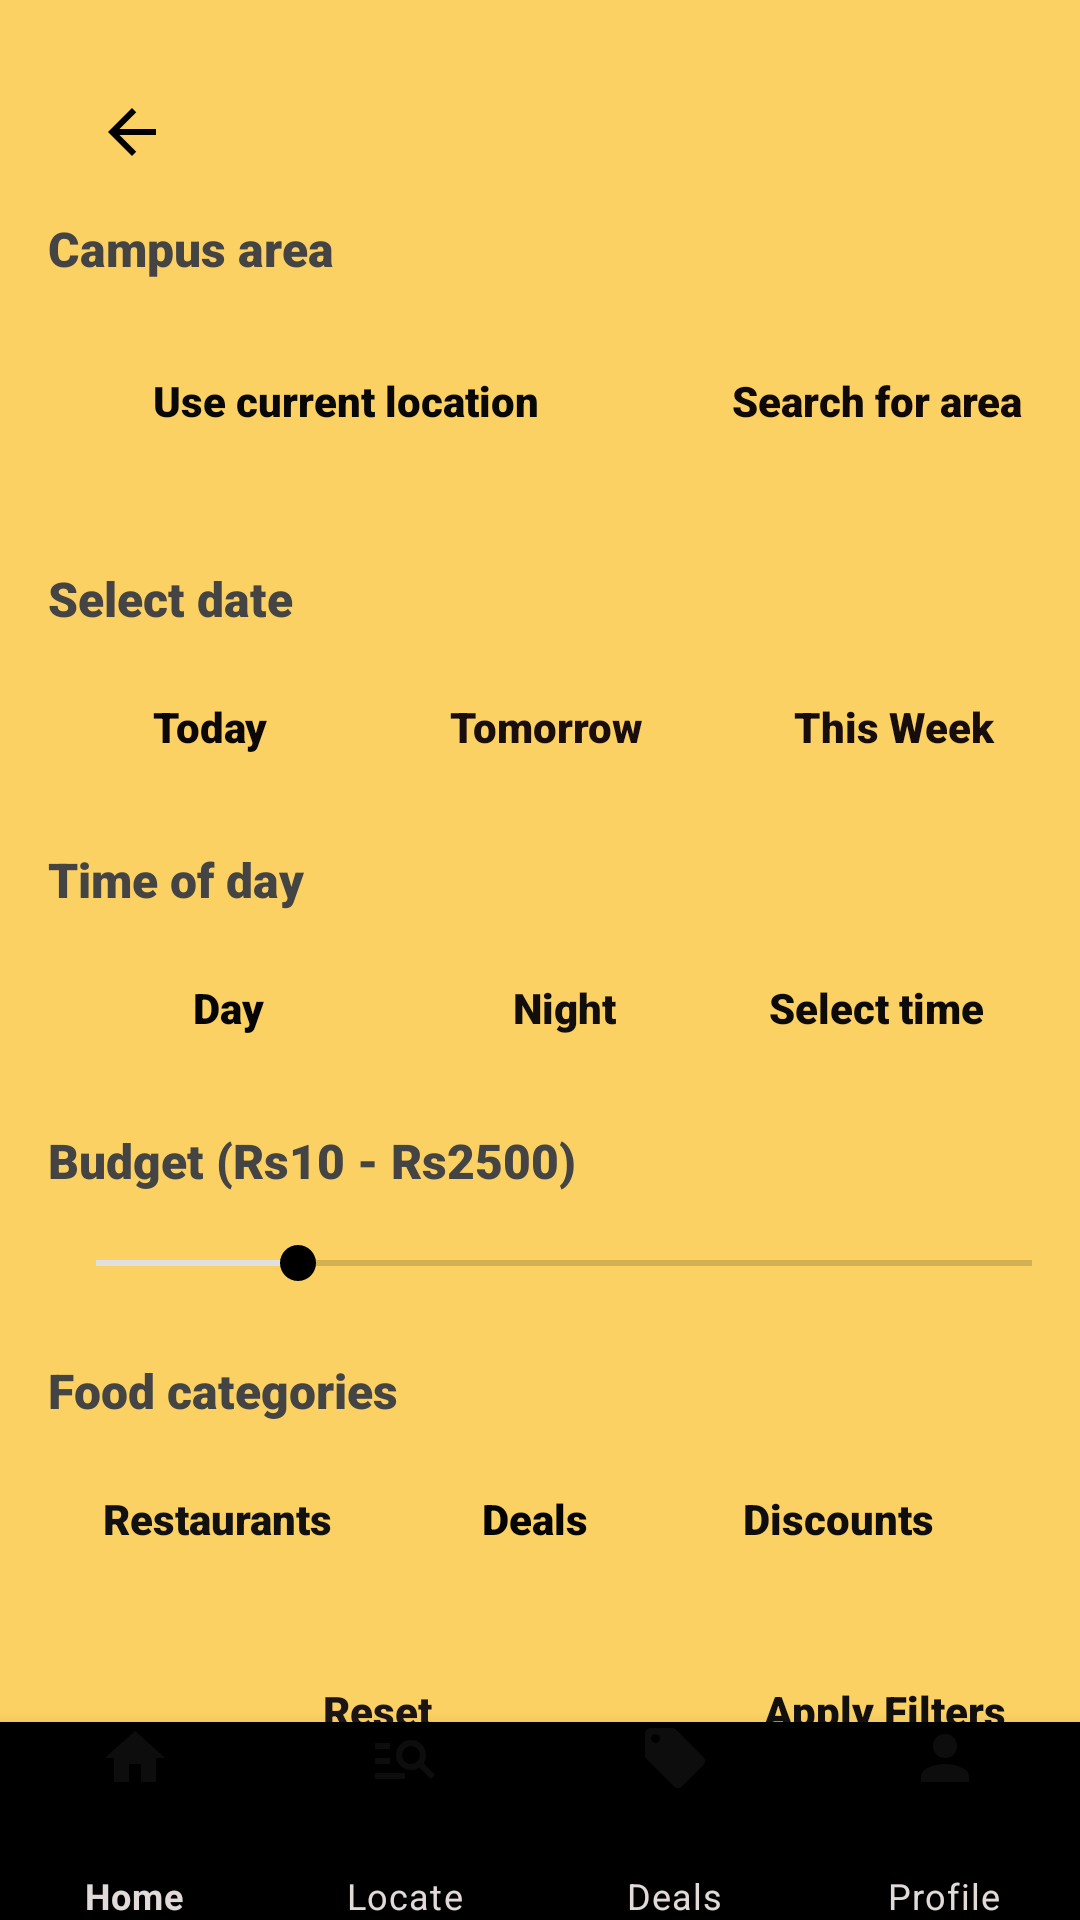

Write the Android layout XML for this screen, with the resource values it uses.
<!-- AndroidManifest.xml: application theme Theme.StudentEats -->
<!-- res/layout/filters_activity.xml -->
<RelativeLayout xmlns:android="http://schemas.android.com/apk/res/android"
    xmlns:app="http://schemas.android.com/apk/res-auto"
    xmlns:tools="http://schemas.android.com/tools"
    android:layout_width="match_parent"
    android:layout_height="match_parent"
    android:background="#F8F8F8"
    android:backgroundTint="#FBD163"
    tools:context=".FiltersActivity"
    tools:ignore="ExtraText">

    

    
    <LinearLayout
        android:layout_width="match_parent"
        android:layout_height="727dp"
        android:layout_above="@id/bottomNav"
        android:layout_marginBottom="-52dp"
        android:orientation="vertical"
        android:padding="16dp">

        
        <RelativeLayout
            android:layout_width="match_parent"
            android:layout_height="wrap_content">

            <ImageView
                android:id="@+id/backButton"
                android:layout_width="24dp"
                android:layout_height="24dp"
                android:layout_alignParentStart="true"
                android:layout_marginStart="16dp"
                android:layout_marginTop="16dp"
                android:src="@drawable/ic_arrow_back"
                app:tint="#000000" />

        </RelativeLayout>

        
        <TextView
            android:layout_width="wrap_content"
            android:layout_height="wrap_content"
            android:layout_marginTop="16dp"
            android:fontFamily="sans-serif-black"
            android:text="Campus area"
            android:textColor="#444444"
            android:textSize="16sp" />

        <LinearLayout
            android:layout_width="355dp"
            android:layout_height="71dp"
            android:layout_marginTop="8dp"
            android:orientation="horizontal">

            <Button
                style="@style/Widget.Material3.Button.IconButton.Filled.Tonal"
                android:layout_width="44dp"
                android:layout_height="63dp"
                android:layout_weight="1"
                android:backgroundTint="#F6EEEE"
                android:fontFamily="sans-serif-black"
                android:text="Use current location"
                android:textAllCaps="false"
                android:textColor="#090808"
                android:textSize="14sp" />

            <Button
                style="@style/Widget.Material3.Button.IconButton.Filled.Tonal"
                android:layout_width="3dp"
                android:layout_height="64dp"
                android:layout_weight="1"
                android:backgroundTint="#F6EEEE"
                android:fontFamily="sans-serif-black"
                android:text="Search for area"
                android:textColor="#100909"
                android:textSize="14sp" />
        </LinearLayout>

        
        <TextView
            android:layout_width="wrap_content"
            android:layout_height="wrap_content"
            android:layout_marginTop="16dp"
            android:fontFamily="sans-serif-black"
            android:text="Select date"
            android:textColor="#444444"
            android:textSize="16sp" />

        <GridLayout
            android:layout_width="match_parent"
            android:layout_height="wrap_content"
            android:layout_marginTop="8dp"
            android:columnCount="3">

            <Button
                style="@style/Widget.Material3.Button.IconButton.Filled.Tonal"
                android:layout_width="108dp"
                android:layout_height="match_parent"
                android:backgroundTint="#F6EEEE"
                android:fontFamily="sans-serif-black"
                android:text="Today"
                android:textColor="#0D0808"
                android:textSize="14sp" />

            <Button
                style="@style/Widget.Material3.Button.IconButton.Filled.Tonal"
                android:layout_width="116dp"
                android:backgroundTint="#F6EEEE"
                android:fontFamily="sans-serif-black"
                android:text="Tomorrow"
                android:textColor="#1A0D0D"
                android:textSize="14sp" />

            <Button
                style="@style/Widget.Material3.Button.IconButton.Filled.Tonal"
                android:layout_width="116dp"
                android:backgroundTint="#F6EEEE"
                android:fontFamily="sans-serif-black"
                android:text="This Week"
                android:textColor="#180D0D"
                android:textSize="14sp" />
        </GridLayout>

        
        <TextView
            android:layout_width="wrap_content"
            android:layout_height="wrap_content"
            android:layout_marginTop="16dp"
            android:fontFamily="sans-serif-black"
            android:text="Time of day"
            android:textColor="#444444"
            android:textSize="16sp" />

        <LinearLayout
            android:layout_width="match_parent"
            android:layout_height="wrap_content"
            android:layout_marginTop="8dp"
            android:orientation="horizontal">

            <Button
                style="@style/Widget.Material3.Button.IconButton.Filled.Tonal"
                android:layout_width="16dp"
                android:layout_height="wrap_content"
                android:layout_weight="1"
                android:backgroundTint="#F6EEEE"
                android:fontFamily="sans-serif-black"
                android:text="Day"
                android:textColor="#050505"
                android:textSize="14sp" />

            <Button
                style="@style/Widget.Material3.Button.IconButton.Filled.Tonal"
                android:layout_height="wrap_content"
                android:layout_weight="1"
                android:backgroundTint="#F6EEEE"
                android:fontFamily="sans-serif-black"
                android:text="Night"
                android:textColor="#120E0E"
                android:textSize="14sp" />

            <Button
                style="@style/Widget.Material3.Button.IconButton.Filled.Tonal"
                android:layout_height="match_parent"
                android:layout_weight="1"
                android:backgroundTint="#F6EEEE"
                android:fontFamily="sans-serif-black"
                android:text="Select time"
                android:textColor="#0D0A0A"
                android:textSize="14sp" />
        </LinearLayout>

        
        <TextView
            android:layout_width="wrap_content"
            android:layout_height="wrap_content"
            android:layout_marginTop="16dp"
            android:fontFamily="sans-serif-black"
            android:text="Budget (Rs10 - Rs2500)"
            android:textColor="#444444"
            android:textSize="16sp" />

        
        <SeekBar
            android:layout_width="369dp"
            android:layout_height="31dp"
            android:layout_marginTop="8dp"
            android:backgroundTint="#DB2020"
            android:max="250"
            android:progress="50"
            android:progressTint="#E0E0E0"
            android:thumbTint="#000000" />

        <TextView
            android:layout_width="wrap_content"
            android:layout_height="wrap_content"
            android:layout_marginTop="16dp"
            android:fontFamily="sans-serif-black"
            android:text="Food categories"
            android:textColor="#444444"
            android:textSize="16sp" />

        <HorizontalScrollView
            android:layout_width="wrap_content"
            android:layout_height="wrap_content"
            android:layout_marginTop="8dp">

            <LinearLayout
                android:layout_width="wrap_content"
                android:layout_height="wrap_content"
                android:orientation="horizontal">

                <Button
                    style="@style/Widget.Material3.Button.IconButton.Filled.Tonal"
                    android:layout_width="113dp"
                    android:layout_height="wrap_content"
                    android:backgroundTint="#F6EEEE"
                    android:fontFamily="sans-serif-black"
                    android:text="Restaurants"
                    android:textAllCaps="false"
                    android:textColor="#121111"
                    android:textSize="14sp" />

                <Button
                    style="@style/Widget.Material3.Button.IconButton.Filled.Tonal"
                    android:layout_width="99dp"
                    android:layout_height="wrap_content"
                    android:backgroundTint="#F6EEEE"
                    android:fontFamily="sans-serif-black"
                    android:text="Deals"
                    android:textAllCaps="false"
                    android:textColor="#050404"
                    android:textColorLink="#C7BFBF"
                    android:textSize="14sp" />

                <Button
                    style="@style/Widget.Material3.Button.IconButton.Filled.Tonal"
                    android:layout_width="103dp"
                    android:layout_height="wrap_content"
                    android:backgroundTint="#F6EEEE"
                    android:fontFamily="sans-serif-black"
                    android:text="Discounts"
                    android:textColor="#0F0D0D"
                    android:textColorHint="#0F0D0D"
                    android:textColorLink="#0D0C0C"
                    android:textSize="14sp" />
            </LinearLayout>
        </HorizontalScrollView>

        
        <LinearLayout
            android:layout_width="339dp"
            android:layout_height="wrap_content"
            android:layout_marginTop="16dp"
            android:orientation="horizontal">

            <Button
                style="@style/Widget.Material3.Button.IconButton.Filled.Tonal"
                android:layout_width="163dp"
                android:layout_height="match_parent"
                android:layout_weight="1"
                android:backgroundTint="#F6EEEE"
                android:fontFamily="sans-serif-black"
                android:text="Reset"
                android:textAllCaps="false"
                android:textColor="#1B1515"
                android:textSize="14sp" />

            <Button
                style="@style/Widget.Material3.Button.IconButton.Filled.Tonal"
                android:layout_width="63dp"
                android:layout_height="match_parent"
                android:layout_weight="1"
                android:backgroundTint="#F6EEEE"
                android:fontFamily="sans-serif-black"
                android:text="Apply Filters"
                android:textColor="#120F0F"
                android:textSize="14sp" />
        </LinearLayout>


    </LinearLayout>

    <com.google.android.material.bottomnavigation.BottomNavigationView
        android:id="@+id/bottomNav"
        android:layout_width="match_parent"
        android:layout_height="66dp"
        android:layout_alignParentBottom="true"
        android:background="@color/black"
        android:clipChildren="false"
        android:clipToPadding="false"
        android:fitsSystemWindows="false"
        android:padding="0dp"
        app:itemIconTint="@color/nav_icon_color"
        app:itemPaddingBottom="0dp"
        app:itemPaddingTop="0dp"
        app:itemTextColor="@color/nav_text_color"
        app:labelVisibilityMode="labeled"
        app:menu="@menu/bottom_nav_menu" />

</RelativeLayout>
<!-- resources referenced by this layout -->
<resources>
  <color name="black">#000000</color>
  <color name="nav_icon_color">#0E0D0D</color>
  <color name="nav_text_color">#E1DAD9</color>
  <!-- drawable ic_arrow_back (drawable) -->
  <vector xmlns:android="http://schemas.android.com/apk/res/android" android:autoMirrored="true" android:height="24dp" android:tint="#D8D8DD" android:viewportHeight="24" android:viewportWidth="24" android:width="24dp">
        
      <path android:fillColor="@android:color/white" android:pathData="M20,11H7.83l5.59,-5.59L12,4l-8,8 8,8 1.41,-1.41L7.83,13H20v-2z"/>
      
  </vector>
  <style name="Theme.StudentEats" parent="Theme.MaterialComponents.Light">
          <item name="android:colorBackground">#F8F8F8</item> 
          <item name="android:textColorPrimary">#000000</item> 
      </style>
</resources>
